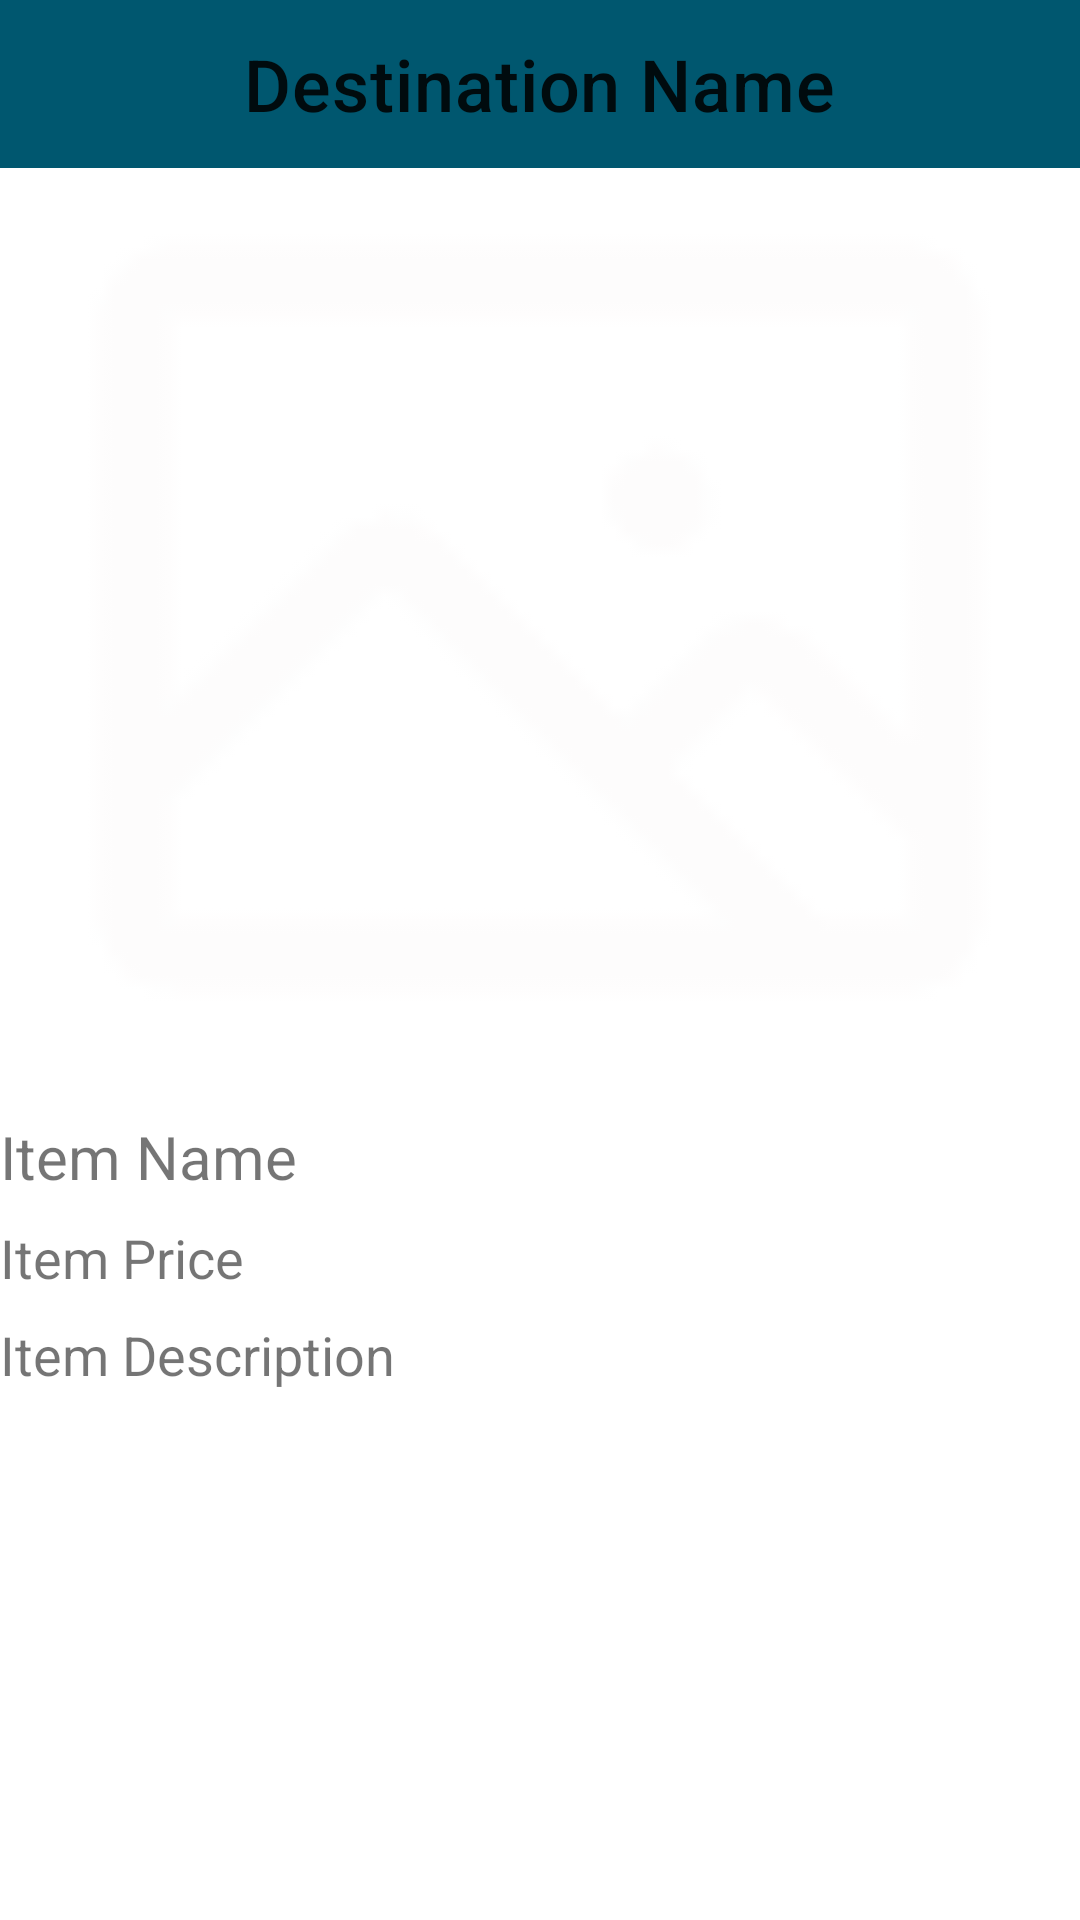

Here is an Android app screen rendered from its layout file. Give the layout XML and the strings, colors and styles it references.
<!-- AndroidManifest.xml: activity theme AppTheme -->
<!-- res/layout/activity_item_details.xml -->
<?xml version="1.0" encoding="utf-8"?>
<LinearLayout xmlns:android="http://schemas.android.com/apk/res/android"
    xmlns:app="http://schemas.android.com/apk/res-auto"
    xmlns:tools="http://schemas.android.com/tools"
    android:layout_width="match_parent"
    android:layout_height="match_parent"
    android:orientation="vertical"
    tools:context=".ItemDetailsActivity">

    <com.google.android.material.appbar.MaterialToolbar
        android:id="@+id/toolbarItemsDetail"
        android:layout_width="match_parent"
        android:layout_height="56dp"
        app:title="Destination Name"
        app:titleCentered="true"
        android:background="@color/md_theme_light_primary"
        app:titleTextAppearance="@style/ToolbarTitleTextAppearance"
        />

    <ImageView
        android:id="@+id/imageViewItemDetail"
        android:layout_width="match_parent"
        android:layout_height="300dp"
        android:adjustViewBounds="true"
        android:scaleType="centerCrop"
        android:src="@drawable/placeholder_image" />


    <TextView
        android:id="@+id/textViewItemDetailName"
        android:layout_width="match_parent"
        android:layout_height="wrap_content"
        android:text="Item Name"
        android:textSize="20sp"
        android:paddingTop="16dp" />

    <TextView
        android:id="@+id/textViewItemDetailPrice"
        android:layout_width="match_parent"
        android:layout_height="wrap_content"
        android:text="Item Price"
        android:textSize="18sp"
        android:paddingTop="8dp" />

    <TextView
        android:id="@+id/textViewItemDetailDescription"
        android:layout_width="match_parent"
        android:layout_height="wrap_content"
        android:text="Item Description"
        android:textSize="18sp"
        android:paddingTop="8dp" />

</LinearLayout>
<!-- resources referenced by this layout -->
<resources>
  <color name="md_theme_light_primary">#00576F</color>
  <!-- drawable placeholder_image: png bitmap (drawable, 977 bytes) -->
  <style name="ToolbarTitleTextAppearance" parent="TextAppearance.MaterialComponents.Headline6">
          <item name="android:textSize">24sp</item>
          
      </style>
  <style name="AppTheme" parent="Theme.MaterialComponents.Light.NoActionBar">
          
          <item name="android:statusBarColor">@color/optionalColor</item>
          <item name="android:windowLightStatusBar">false</item>
  
          <item name="colorControlNormal">@color/white</item>
  
          
      <item name="colorPrimary">@color/optionalColor</item>
      </style>
  <!-- not gathered from this repository: default colours our renderer supplied (Android Studio template values) -->
  <color name="white">#FFFFFFFF</color>
</resources>
